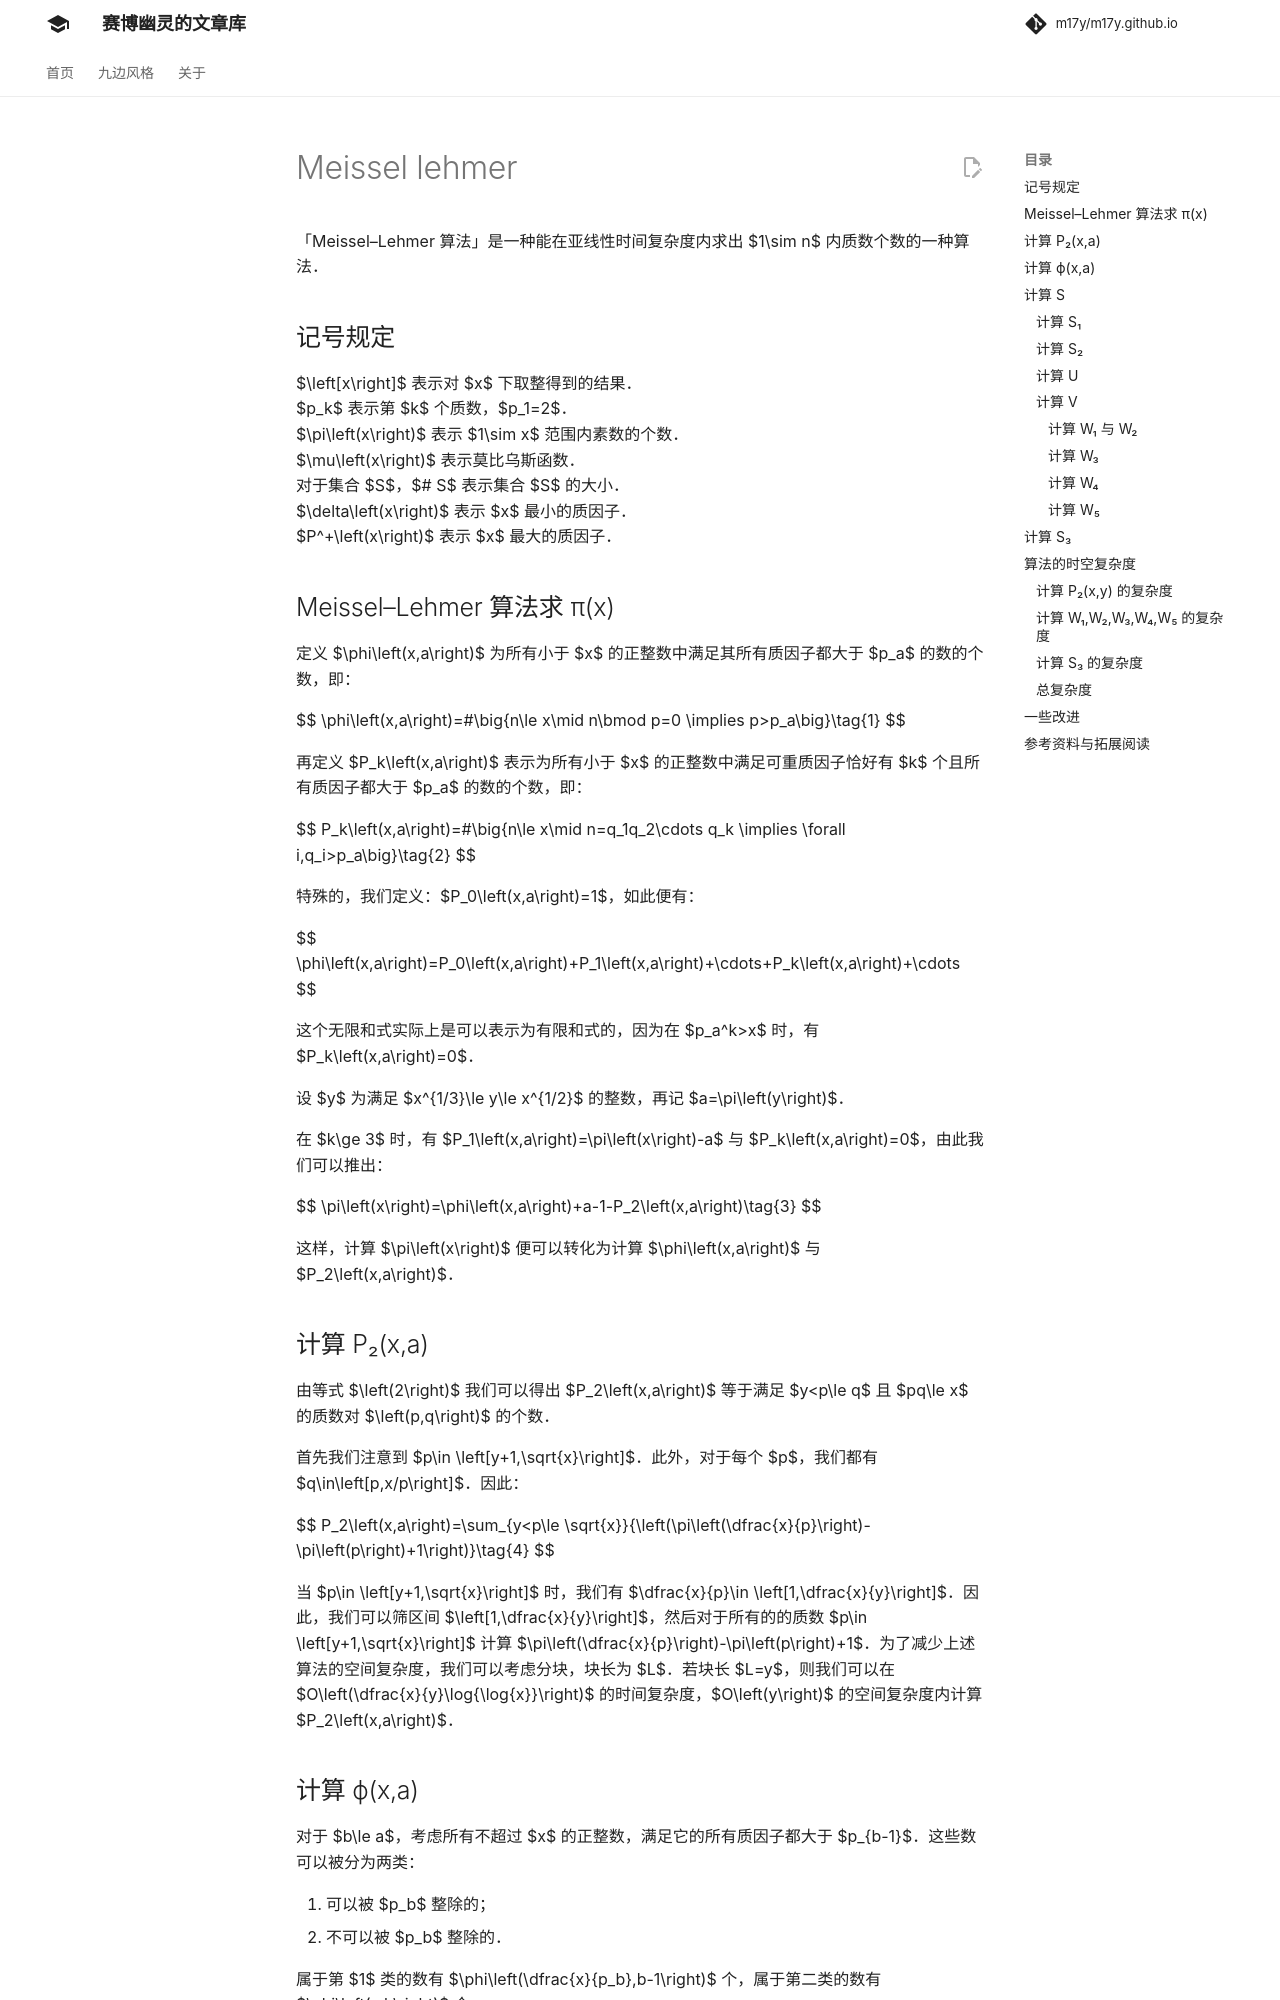

repository: m17y/m17y.github.io · page: math/number-theory/meissel-lehmer/index.html · generator: mkdocs

author: Peanut-Tang, Early0v0, Vxlimo, GHLinZhengyu, 1196131597

「Meissel–Lehmer 算法」是一种能在亚线性时间复杂度内求出 $1\sim n$ 内质数个数的一种算法。

## 记号规定

$\left[x\right]$ 表示对 $x$ 下取整得到的结果。  
$p_k$ 表示第 $k$ 个质数，$p_1=2$。  
$\pi\left(x\right)$ 表示 $1\sim x$ 范围内素数的个数。  
$\mu\left(x\right)$ 表示莫比乌斯函数。  
对于集合 $S$，$\# S$ 表示集合 $S$ 的大小。  
$\delta\left(x\right)$ 表示 $x$ 最小的质因子。  
$P^+\left(x\right)$ 表示 $x$ 最大的质因子。

## Meissel–Lehmer 算法求 π(x)

定义 $\phi\left(x,a\right)$ 为所有小于 $x$ 的正整数中满足其所有质因子都大于 $p_a$ 的数的个数，即：

$$
\phi\left(x,a\right)=\#\big\{n\le x\mid n\bmod p=0 \implies p>p_a\big\}\tag{1}
$$

再定义 $P_k\left(x,a\right)$ 表示为所有小于 $x$ 的正整数中满足可重质因子恰好有 $k$ 个且所有质因子都大于 $p_a$ 的数的个数，即：

$$
P_k\left(x,a\right)=\#\big\{n\le x\mid n=q_1q_2\cdots q_k \implies \forall i,q_i>p_a\big\}\tag{2}
$$

特殊的，我们定义：$P_0\left(x,a\right)=1$，如此便有：

$$
\phi\left(x,a\right)=P_0\left(x,a\right)+P_1\left(x,a\right)+\cdots+P_k\left(x,a\right)+\cdots
$$

这个无限和式实际上是可以表示为有限和式的，因为在 $p_a^k>x$ 时，有 $P_k\left(x,a\right)=0$。

设 $y$ 为满足 $x^{1/3}\le y\le x^{1/2}$ 的整数，再记 $a=\pi\left(y\right)$。

在 $k\ge 3$ 时，有 $P_1\left(x,a\right)=\pi\left(x\right)-a$ 与 $P_k\left(x,a\right)=0$，由此我们可以推出：

$$
\pi\left(x\right)=\phi\left(x,a\right)+a-1-P_2\left(x,a\right)\tag{3}
$$

这样，计算 $\pi\left(x\right)$ 便可以转化为计算 $\phi\left(x,a\right)$ 与 $P_2\left(x,a\right)$。

## 计算 P₂(x,a)

由等式 $\left(2\right)$ 我们可以得出 $P_2\left(x,a\right)$ 等于满足 $y<p\le q$ 且 $pq\le x$ 的质数对 $\left(p,q\right)$ 的个数。

首先我们注意到 $p\in \left[y+1,\sqrt{x}\right]$。此外，对于每个 $p$，我们都有 $q\in\left[p,x/p\right]$。因此：

$$
P_2\left(x,a\right)=\sum_{y<p\le \sqrt{x}}{\left(\pi\left(\dfrac{x}{p}\right)-\pi\left(p\right)+1\right)}\tag{4}
$$

当 $p\in \left[y+1,\sqrt{x}\right]$ 时，我们有 $\dfrac{x}{p}\in \left[1,\dfrac{x}{y}\right]$。因此，我们可以筛区间 $\left[1,\dfrac{x}{y}\right]$，然后对于所有的的质数 $p\in \left[y+1,\sqrt{x}\right]$ 计算 $\pi\left(\dfrac{x}{p}\right)-\pi\left(p\right)+1$。为了减少上述算法的空间复杂度，我们可以考虑分块，块长为 $L$。若块长 $L=y$，则我们可以在 $O\left(\dfrac{x}{y}\log{\log{x}}\right)$ 的时间复杂度，$O\left(y\right)$ 的空间复杂度内计算 $P_2\left(x,a\right)$。
